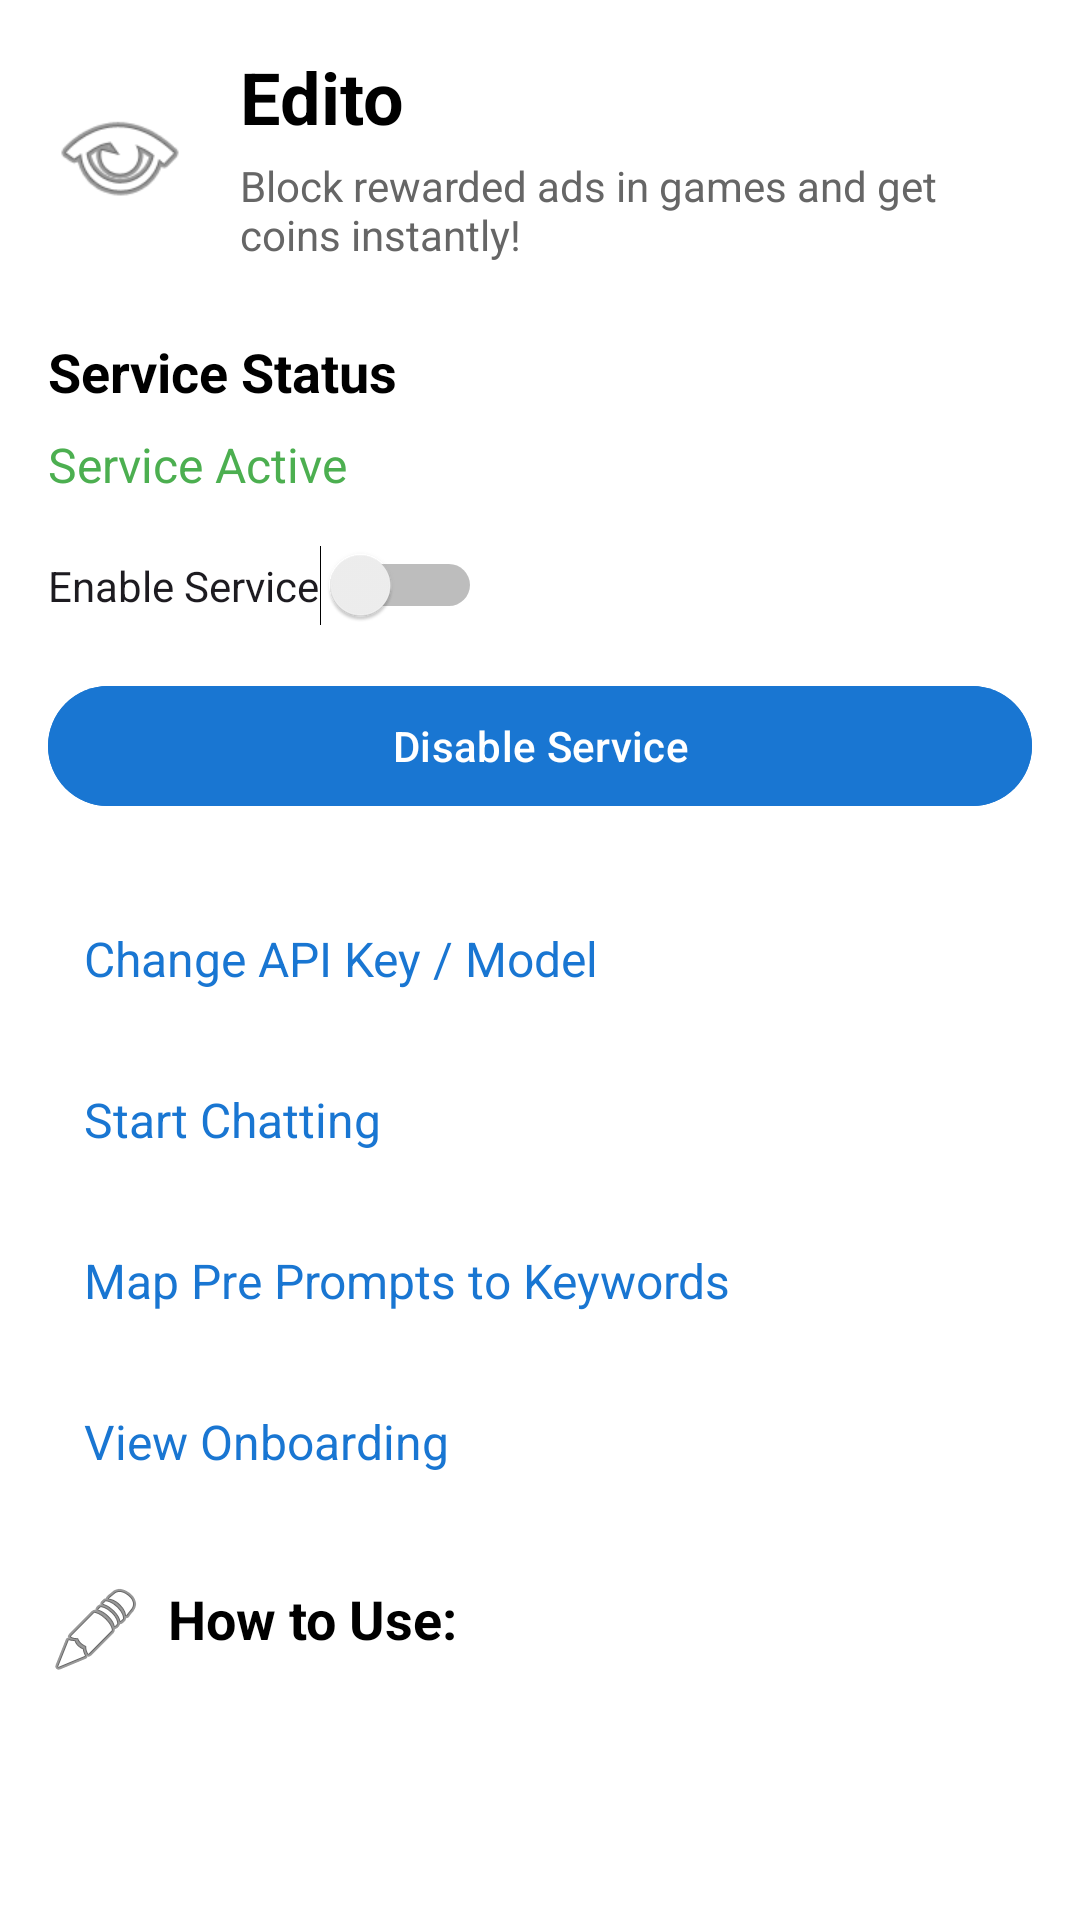

Layout XML and referenced resources for this Android screen:
<!-- AndroidManifest.xml: activity theme Theme.Edito -->
<!-- res/layout/activity_main.xml -->
<?xml version="1.0" encoding="utf-8"?>

<ScrollView xmlns:android="http://schemas.android.com/apk/res/android"
    android:layout_width="match_parent"
    android:layout_height="match_parent"
    android:padding="16dp"
    android:background="#FFFFFF">

    <LinearLayout
        android:layout_width="match_parent"
        android:layout_height="wrap_content"
        android:orientation="vertical">

        
        <LinearLayout
            android:layout_width="match_parent"
            android:layout_height="wrap_content"
            android:orientation="horizontal"
            android:gravity="center_vertical"
            android:layout_marginBottom="24dp">
            
            <ImageView
                android:layout_width="48dp"
                android:layout_height="48dp"
                android:src="@android:drawable/ic_menu_view"
                android:contentDescription="@string/app_name" />
            
            <LinearLayout
                android:layout_width="0dp"
                android:layout_height="wrap_content"
                android:layout_weight="1"
                android:orientation="vertical"
                android:layout_marginStart="16dp">
                <TextView
                    android:layout_width="wrap_content"
                    android:layout_height="wrap_content"
                    android:text="@string/app_name"
                    android:textSize="24sp"
                    android:textStyle="bold"
                    android:textColor="#000000" />
                <TextView
                    android:layout_width="wrap_content"
                    android:layout_height="wrap_content"
                    android:text="Block rewarded ads in games and get coins instantly!"
                    android:textSize="14sp"
                    android:textColor="#666666"
                    android:layout_marginTop="4dp" />
            </LinearLayout>
        </LinearLayout>

        
        <TextView
            android:layout_width="wrap_content"
            android:layout_height="wrap_content"
            android:text="Service Status"
            android:textSize="18sp"
            android:textStyle="bold"
            android:textColor="#000000"
            android:layout_marginBottom="8dp" />

        <LinearLayout
            android:layout_width="match_parent"
            android:layout_height="wrap_content"
            android:orientation="horizontal"
            android:gravity="center_vertical"
            android:layout_marginBottom="16dp">
            
            <TextView
                android:id="@+id/serviceStatusText"
                android:layout_width="0dp"
                android:layout_height="wrap_content"
                android:layout_weight="1"
                android:text="@string/service_active"
                android:textSize="16sp"
                android:textColor="#4CAF50" />
        </LinearLayout>

        <Switch
            android:id="@+id/serviceSwitch"
            android:layout_width="wrap_content"
            android:layout_height="wrap_content"
            android:text="@string/enable_service"
            android:layout_marginBottom="16dp" />

        <Button
            android:id="@+id/disableServiceButton"
            android:layout_width="match_parent"
            android:layout_height="wrap_content"
            android:text="@string/disable_service"
            android:backgroundTint="#1976D2"
            android:textColor="#FFFFFF"
            android:layout_marginBottom="24dp" />

        
        <TextView
            android:id="@+id/changeApiKeyButton"
            android:layout_width="match_parent"
            android:layout_height="wrap_content"
            android:text="@string/change_api_key_model"
            android:textSize="16sp"
            android:textColor="#1976D2"
            android:padding="12dp"
            android:background="?android:attr/selectableItemBackground"
            android:layout_marginBottom="8dp" />

        <TextView
            android:id="@+id/startChattingButton"
            android:layout_width="match_parent"
            android:layout_height="wrap_content"
            android:text="@string/start_chatting"
            android:textSize="16sp"
            android:textColor="#1976D2"
            android:padding="12dp"
            android:background="?android:attr/selectableItemBackground"
            android:layout_marginBottom="8dp" />

        <TextView
            android:id="@+id/mapPrePromptsButton"
            android:layout_width="match_parent"
            android:layout_height="wrap_content"
            android:text="@string/map_pre_prompts_to_keywords"
            android:textSize="16sp"
            android:textColor="#1976D2"
            android:padding="12dp"
            android:background="?android:attr/selectableItemBackground"
            android:layout_marginBottom="8dp" />

        <TextView
            android:id="@+id/viewOnboardingButton"
            android:layout_width="match_parent"
            android:layout_height="wrap_content"
            android:text="@string/view_onboarding"
            android:textSize="16sp"
            android:textColor="#1976D2"
            android:padding="12dp"
            android:background="?android:attr/selectableItemBackground"
            android:layout_marginBottom="24dp" />

        
        <TextView
            android:layout_width="wrap_content"
            android:layout_height="wrap_content"
            android:text="@string/how_to_use"
            android:textSize="18sp"
            android:textStyle="bold"
            android:textColor="#000000"
            android:drawableStart="@android:drawable/ic_menu_edit"
            android:drawablePadding="8dp"
            android:layout_marginBottom="16dp" />

        
        
    </LinearLayout>
</ScrollView>
<!-- resources referenced by this layout -->
<resources>
  <string name="app_name">Edito</string>
  <string name="change_api_key_model">Change API Key / Model</string>
  <string name="disable_service">Disable Service</string>
  <string name="enable_service">Enable Service</string>
  <string name="how_to_use">How to Use:</string>
  <string name="map_pre_prompts_to_keywords">Map Pre Prompts to Keywords</string>
  <string name="service_active">Service Active</string>
  <string name="start_chatting">Start Chatting</string>
  <string name="view_onboarding">View Onboarding</string>
  <style name="Theme.Edito" parent="Theme.Material3.DayNight">
          <item name="colorPrimary">@color/edito_primary</item>
          <item name="colorPrimaryVariant">@color/edito_primary_dark</item>
          <item name="colorOnPrimary">@color/white</item>
      </style>
  <color name="edito_primary">#9C27B0</color>
  <color name="edito_primary_dark">#7B1FA2</color>
  <color name="white">#FFFFFFFF</color>
</resources>
